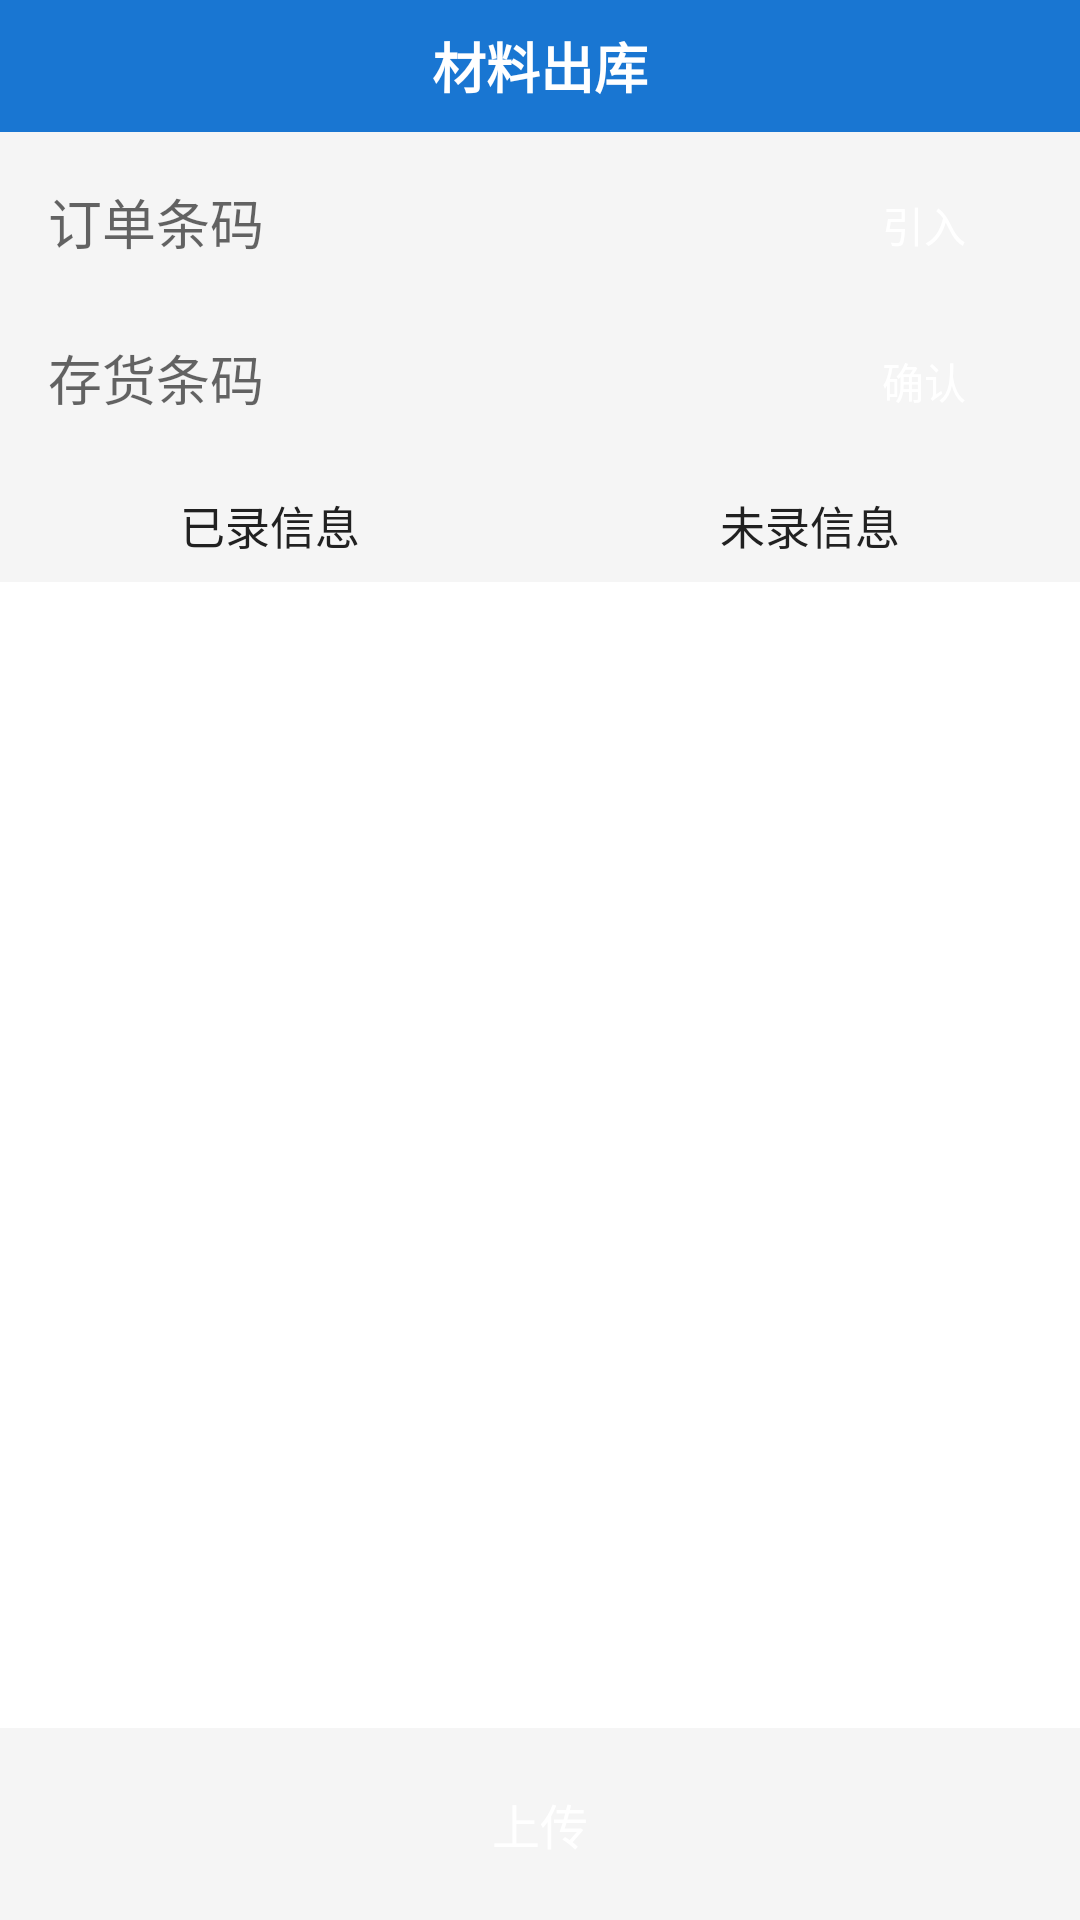

Here is an Android app screen rendered from its layout file. Give the layout XML and the strings, colors and styles it references.
<!-- AndroidManifest.xml: application theme Theme.TPlusJFFZ -->
<!-- res/layout/activity_rd_record.xml -->
<?xml version="1.0" encoding="utf-8"?>
<LinearLayout xmlns:android="http://schemas.android.com/apk/res/android"
    android:layout_width="match_parent"
    android:layout_height="match_parent"
    android:orientation="vertical"
    android:background="@color/background">

    <TextView
        android:layout_width="match_parent"
        android:layout_height="44dp"
        android:gravity="center"
        android:text="@string/rd_record_title"
        android:textColor="@color/white"
        android:textSize="18sp"
        android:textStyle="bold"
        android:background="@color/primary" />

    <LinearLayout
        android:layout_width="match_parent"
        android:layout_height="wrap_content"
        android:orientation="horizontal"
        android:padding="8dp">

        <EditText
            android:id="@+id/etOrderBar"
            android:layout_width="0dp"
            android:layout_height="44dp"
            android:layout_weight="1"
            android:hint="订单条码"
            android:imeOptions="actionDone"
            android:inputType="text"
            android:singleLine="true"
            android:padding="8dp"
            android:background="@drawable/input_background"
            android:textColor="@color/text_primary" />

        <Button
            android:id="@+id/btnSearchOrder"
            android:layout_width="wrap_content"
            android:layout_height="44dp"
            android:layout_marginStart="6dp"
            android:text="引入"
            android:textColor="@color/white"
            android:background="@drawable/button_primary" />
    </LinearLayout>

    <LinearLayout
        android:layout_width="match_parent"
        android:layout_height="wrap_content"
        android:orientation="horizontal"
        android:paddingStart="8dp"
        android:paddingEnd="8dp"
        android:paddingBottom="8dp">

        <EditText
            android:id="@+id/etInvBar"
            android:layout_width="0dp"
            android:layout_height="44dp"
            android:layout_weight="1"
            android:hint="存货条码"
            android:imeOptions="actionDone"
            android:inputType="text"
            android:singleLine="true"
            android:padding="8dp"
            android:background="@drawable/input_background"
            android:textColor="@color/text_primary" />

        <Button
            android:id="@+id/btnSearchInv"
            android:layout_width="wrap_content"
            android:layout_height="44dp"
            android:layout_marginStart="6dp"
            android:text="确认"
            android:textColor="@color/white"
            android:background="@drawable/button_primary" />
    </LinearLayout>

    <LinearLayout
        android:layout_width="match_parent"
        android:layout_height="wrap_content"
        android:orientation="horizontal">

        <TextView
            android:id="@+id/tab1"
            android:layout_width="0dp"
            android:layout_height="38dp"
            android:layout_weight="1"
            android:gravity="center"
            android:text="已录信息"
            android:textColor="@color/text_primary"
            android:textSize="15sp" />

        <TextView
            android:id="@+id/tab2"
            android:layout_width="0dp"
            android:layout_height="38dp"
            android:layout_weight="1"
            android:gravity="center"
            android:text="未录信息"
            android:textColor="@color/text_primary"
            android:textSize="15sp" />
    </LinearLayout>

    <ListView
        android:id="@+id/listView"
        android:layout_width="match_parent"
        android:layout_height="0dp"
        android:layout_weight="1"
        android:divider="@color/divider"
        android:dividerHeight="1dp"
        android:background="@color/surface" />

    <Button
        android:id="@+id/btnUpload"
        android:layout_width="match_parent"
        android:layout_height="48dp"
        android:layout_margin="8dp"
        android:text="上传"
        android:textColor="@color/white"
        android:textSize="16sp"
        android:background="@drawable/button_primary" />
</LinearLayout>
<!-- resources referenced by this layout -->
<resources>
  <color name="background">#F5F5F5</color>
  <color name="divider">#E0E0E0</color>
  <color name="primary">#1976D2</color>
  <color name="surface">#FFFFFF</color>
  <color name="text_primary">#212121</color>
  <color name="white">#FFFFFFFF</color>
  <string name="rd_record_title">材料出库</string>
  <style name="Theme.TPlusJFFZ" parent="Theme.MaterialComponents.DayNight.NoActionBar">
          <item name="colorPrimary">@color/primary</item>
          <item name="colorPrimaryVariant">@color/primary_dark</item>
          <item name="colorOnPrimary">@color/white</item>
          <item name="colorSecondary">@color/accent</item>
          <item name="colorSecondaryVariant">@color/accent</item>
          <item name="colorOnSecondary">@color/white</item>
          <item name="android:statusBarColor">@color/primary_dark</item>
          <item name="android:navigationBarColor">@color/background</item>
          <item name="android:windowBackground">@color/background</item>
          <item name="android:textColorPrimary">@color/text_primary</item>
          <item name="android:textColorSecondary">@color/text_secondary</item>
      </style>
  <color name="primary_dark">#1565C0</color>
  <color name="accent">#FF4081</color>
  <color name="text_secondary">#757575</color>
</resources>
